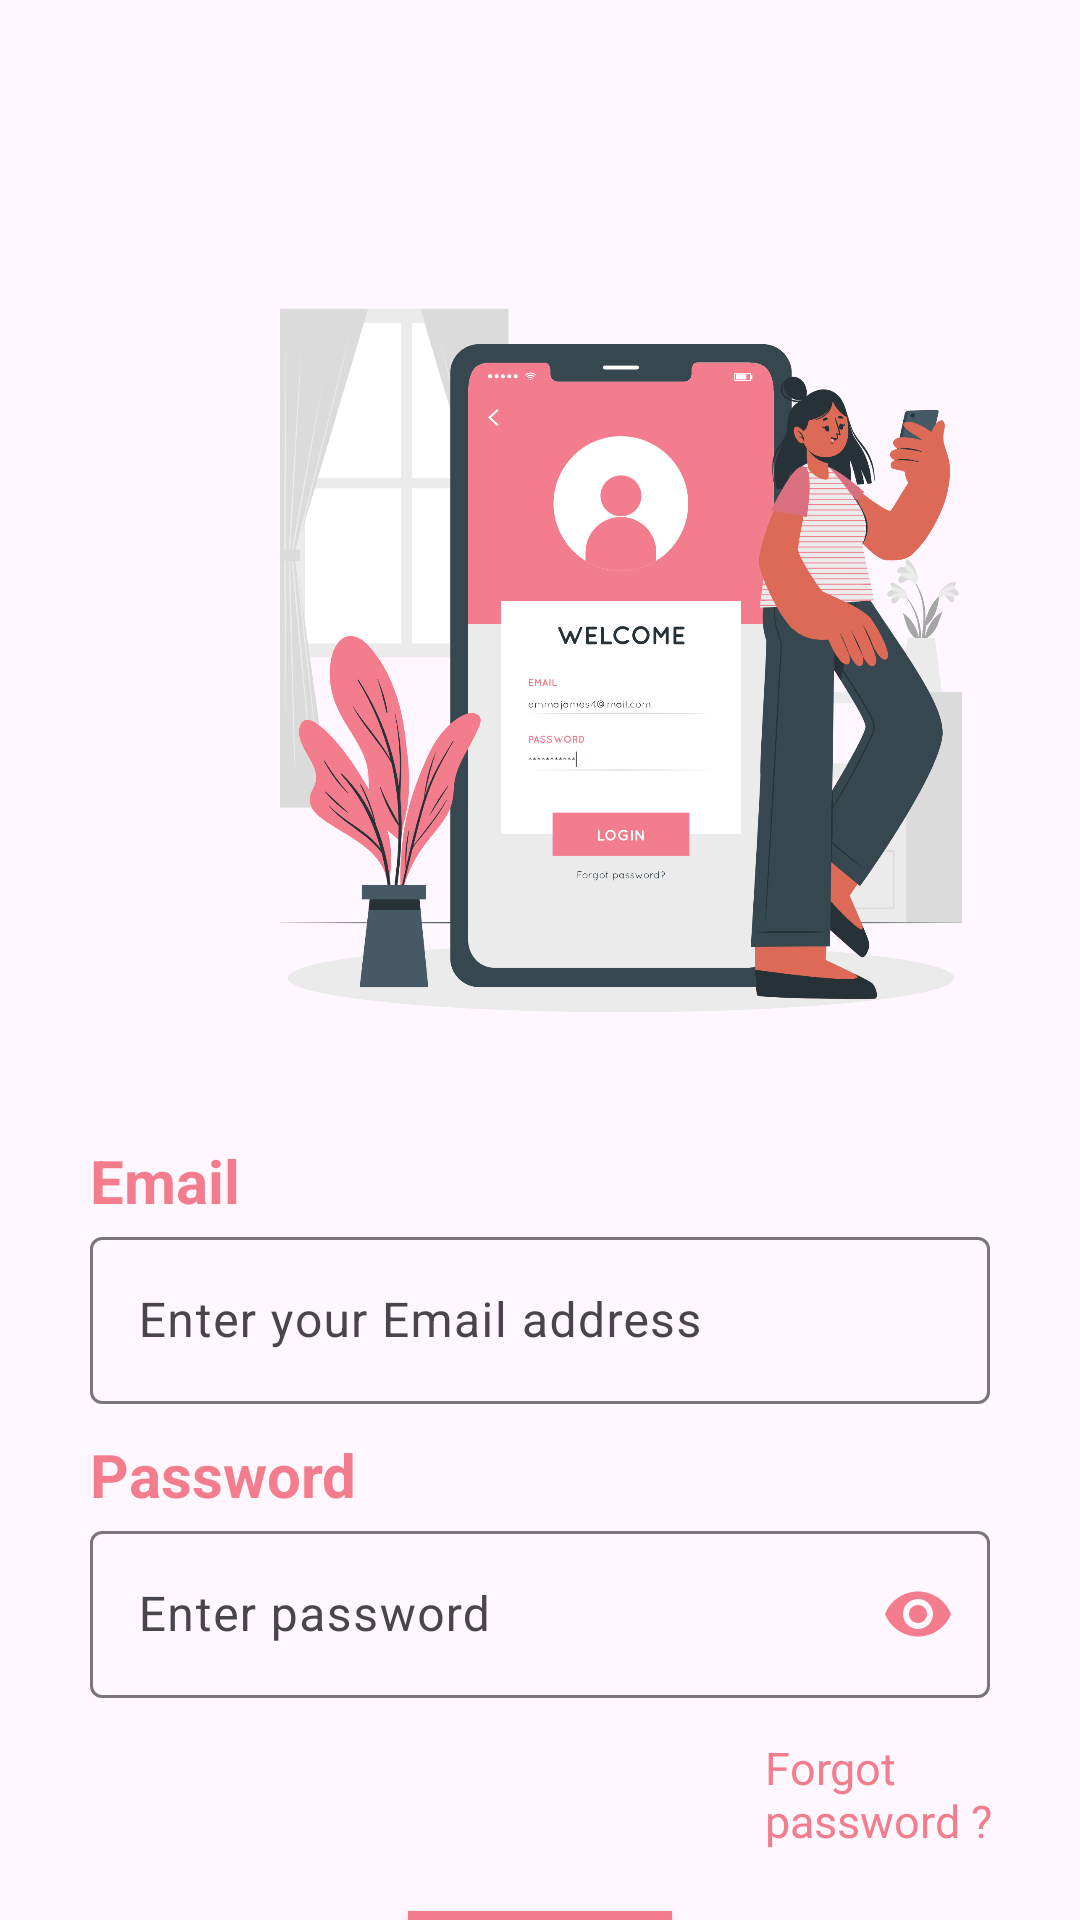

This screen was rendered from an Android layout file. Write that file and the resources it references.
<!-- AndroidManifest.xml: application theme Theme.HerWatch -->
<!-- res/layout/activity_login.xml -->
<?xml version="1.0" encoding="utf-8"?>
<RelativeLayout xmlns:android="http://schemas.android.com/apk/res/android"
    xmlns:app="http://schemas.android.com/apk/res-auto"
    xmlns:tools="http://schemas.android.com/tools"
    android:id="@+id/main"
    android:layout_width="match_parent"
    android:layout_height="match_parent"
    tools:context=".Login"
    >

    <LinearLayout
        android:layout_width="match_parent"
        android:layout_height="wrap_content"
        android:orientation="vertical"
        android:layout_marginTop="50dp">
        <ImageView
            android:layout_width="300dp"
            android:layout_height="280dp"
            android:src="@drawable/mobilelogin"
            android:layout_marginTop="30dp"
            android:layout_marginHorizontal="57dp"
            />
        <TextView
            android:layout_width="match_parent"
            android:layout_height="wrap_content"
            android:text="Email"
            android:textSize="20dp"
            android:textColor="@color/pink"
            android:textStyle="normal|bold"
            android:layout_marginTop="20dp"
            android:layout_marginLeft="30dp"
            />

        <com.google.android.material.textfield.TextInputLayout
            android:layout_width="match_parent"
            android:layout_height="wrap_content"
            android:paddingHorizontal="30dp"
            >
            <EditText
                android:id="@+id/LogEmail"
                android:layout_width="match_parent"
                android:layout_height="wrap_content"
                android:hint="Enter your Email address"
                android:textColorHint="@color/black"
                android:drawableRight="@drawable/baseline_email_24"
                android:drawableTint="@color/pink"
                />
        </com.google.android.material.textfield.TextInputLayout>
        <TextView
            android:layout_width="match_parent"
            android:layout_height="wrap_content"
            android:text="Password"
            android:textColor="@color/pink"
            android:textStyle="normal|bold"
            android:textSize="20dp"
            android:layout_marginLeft="30dp"
            android:layout_marginTop="10dp"
            />

        <com.google.android.material.textfield.TextInputLayout
            android:layout_width="match_parent"
            android:layout_height="wrap_content"
            android:paddingHorizontal="30dp"
            app:passwordToggleEnabled="true"
            app:passwordToggleTint="@color/pink">
            <EditText
                android:id="@+id/LogPass"
                android:inputType="textPassword"
                android:layout_width="match_parent"
                android:layout_height="wrap_content"
                android:hint="Enter password"
                android:textColorHint="@color/white"
                />
        </com.google.android.material.textfield.TextInputLayout>
        <TextView
            android:id="@+id/LogForgot"
            android:layout_width="match_parent"
            android:layout_height="wrap_content"
            android:layout_marginLeft="255dp"
            android:layout_marginTop="13dp"
            android:text="Forgot password ?"
            android:textColor="#F27D8C"
            android:textSize="15dp" />

        <androidx.appcompat.widget.AppCompatButton
            android:id="@+id/LogButton"
            android:layout_width="wrap_content"
            android:layout_height="wrap_content"
            android:text="Log In"
            android:textColor="@color/white"
            android:layout_marginTop="20dp"
            android:background="#F37D8D"
            android:layout_gravity="center"
            />

        <LinearLayout
            android:layout_width="wrap_content"
            android:layout_height="wrap_content"
            android:orientation="horizontal"
            android:layout_gravity="center"
            >
            <TextView
                android:layout_width="match_parent"
                android:layout_height="wrap_content"
                android:layout_marginTop="15dp"
                android:text="Don't have an account ?"
                android:textColor="#F27D8C"
                />
            <TextView
                android:id="@+id/LogReg"
                android:layout_width="match_parent"
                android:layout_height="wrap_content"
                android:text="Register Here"
                android:textColor="#F27D8C"
                android:layout_marginTop="15dp"
                android:layout_marginLeft="5dp"
                />
        </LinearLayout>



    </LinearLayout>
</RelativeLayout>
<!-- resources referenced by this layout -->
<resources>
  <color name="black">#FF000000</color>
  <color name="pink">#F37D8D</color>
  <color name="white">#FFFFFF</color>
  <!-- drawable mobilelogin: png bitmap (drawable, 354613 bytes) -->
  <style name="Theme.HerWatch" parent="Base.Theme.HerWatch" />
  <style name="Base.Theme.HerWatch" parent="Theme.Material3.DayNight.NoActionBar">
          
           <item name="colorPrimary">@color/pink</item>
      </style>
</resources>
